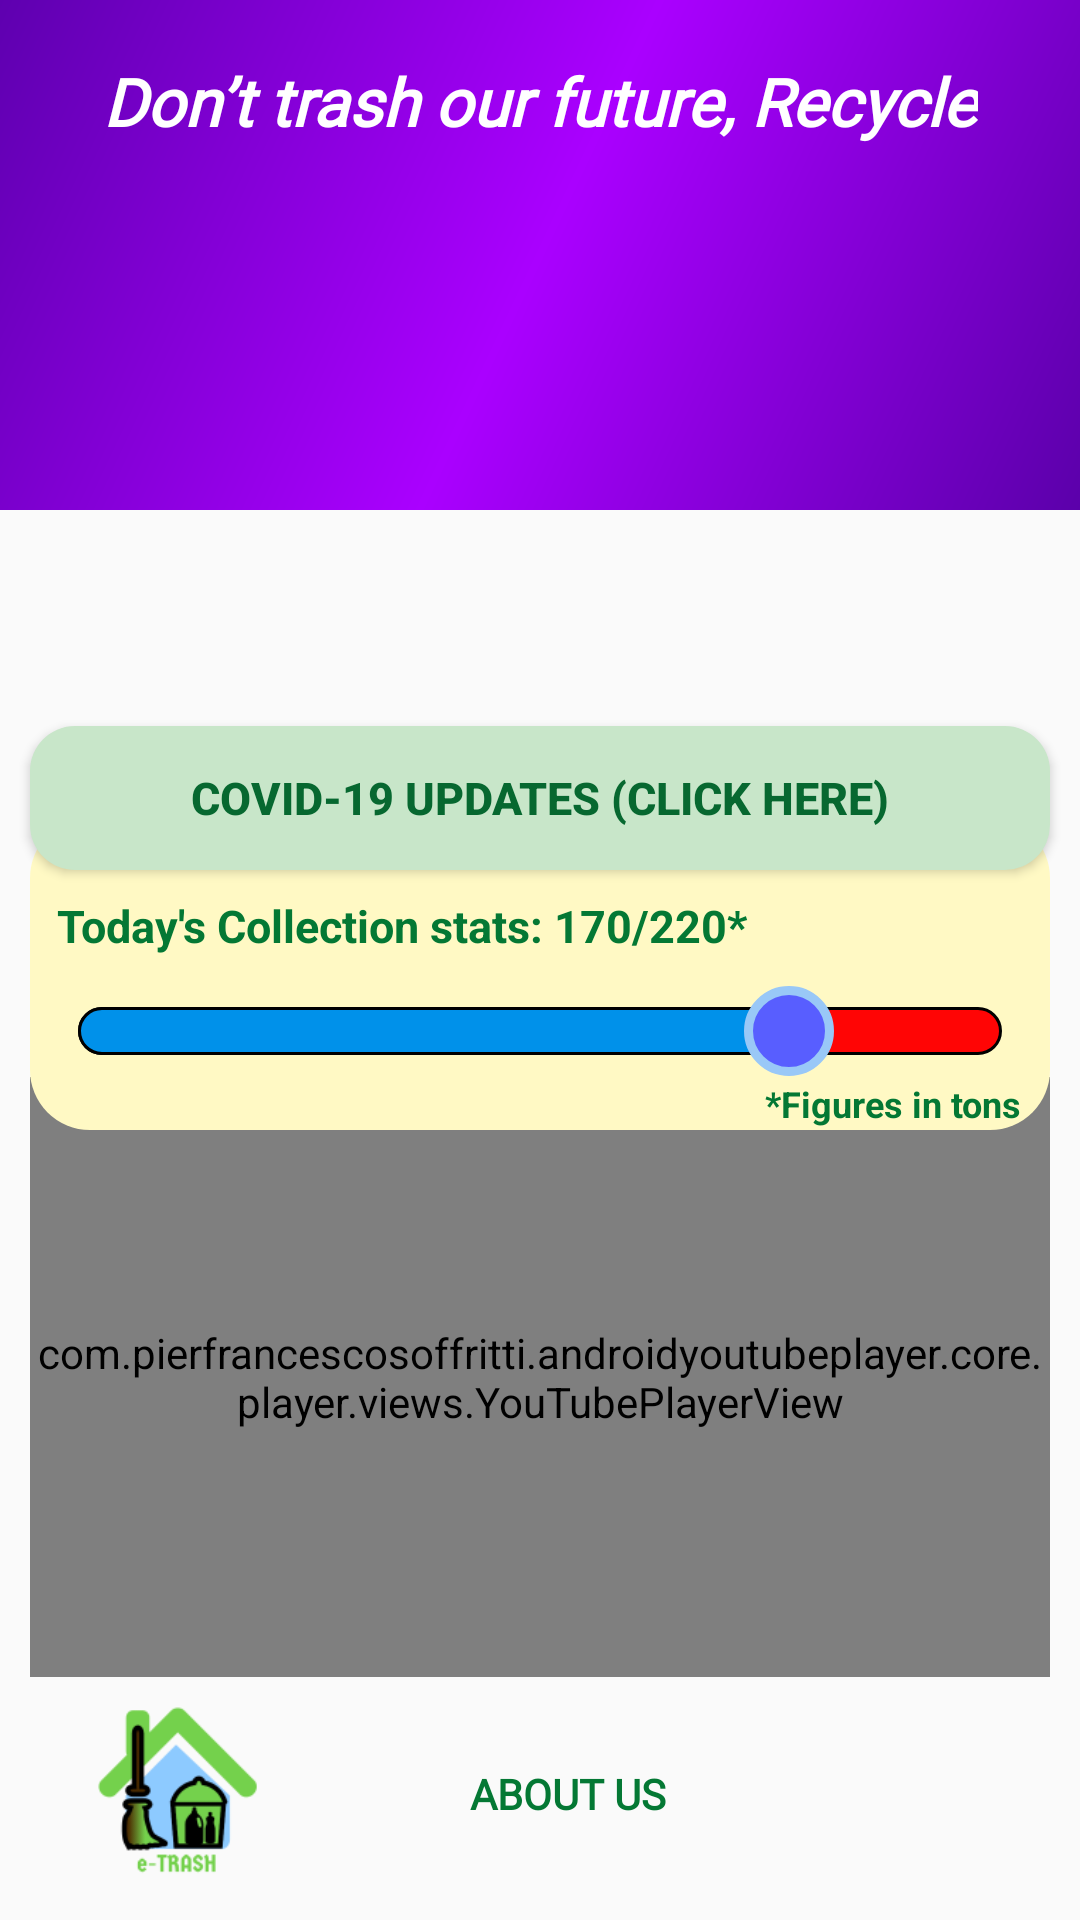

Write the Android layout XML for this screen, with the resource values it uses.
<!-- AndroidManifest.xml: application theme AppTheme -->
<!-- res/layout/fragment_home.xml -->
<?xml version="1.0" encoding="utf-8"?>
<androidx.constraintlayout.widget.ConstraintLayout
    xmlns:android="http://schemas.android.com/apk/res/android"
    xmlns:app="http://schemas.android.com/apk/res-auto"
    xmlns:tools="http://schemas.android.com/tools"
    android:layout_width="match_parent"
    android:layout_height="match_parent"
    tools:context="com.example.garbagecleaner.fragment.HomeFragment">


    <View
        android:layout_width="match_parent"
        android:layout_height="170dp"
        android:background="@drawable/side_nav_bar"
        app:layout_constraintEnd_toEndOf="parent"
        app:layout_constraintStart_toStartOf="parent"
        app:layout_constraintTop_toTopOf="parent" />

    <androidx.viewpager2.widget.ViewPager2
        android:id="@+id/pages"
        android:layout_width="match_parent"
        android:layout_height="167dp"
        android:background="#00000000"
        android:paddingStart="80dp"
        android:paddingEnd="80dp"
        app:layout_constraintBottom_toBottomOf="parent"
        app:layout_constraintEnd_toEndOf="parent"
        app:layout_constraintHorizontal_bias="0.0"
        app:layout_constraintStart_toStartOf="parent"
        app:layout_constraintTop_toTopOf="parent"
        app:layout_constraintVertical_bias="0.14">

    </androidx.viewpager2.widget.ViewPager2>

    <com.pierfrancescosoffritti.androidyoutubeplayer.core.player.views.YouTubePlayerView
        android:id="@+id/youtube_player_view"
        android:layout_width="match_parent"
        android:layout_height="200dp"
        android:layout_margin="10dp"
        app:autoPlay="false"
        app:layout_constraintBottom_toTopOf="@+id/terms"
        app:layout_constraintEnd_toEndOf="parent"
        app:layout_constraintHorizontal_bias="1.0"
        app:layout_constraintStart_toStartOf="parent"
        app:showFullScreenButton="false"
        app:videoId="W4hTJybfU7s" />

    <Button
        android:id="@+id/covid"
        android:layout_width="match_parent"
        android:layout_height="wrap_content"
        android:layout_marginLeft="10dp"
        android:layout_marginRight="10dp"
        android:background="@drawable/round"
        android:gravity="center"
        android:text="COVID-19 Updates (Click Here)"
        android:textColor="#076830"
        android:textSize="15sp"
        android:textStyle="bold"
        app:layout_constraintBottom_toBottomOf="parent"
        app:layout_constraintEnd_toEndOf="parent"
        app:layout_constraintHorizontal_bias="0.4"
        app:layout_constraintStart_toStartOf="parent"
        app:layout_constraintTop_toBottomOf="@+id/pages"
        app:layout_constraintVertical_bias="0.024" />

    <Button
        android:id="@+id/terms"
        android:layout_width="wrap_content"
        android:layout_height="58dp"
        android:background="#00000000"
        android:text="About Us"
        android:textColor="#047834"
        android:textSize="14dp"
        android:textStyle="bold"
        android:transitionName="But2_trans"
        app:fontFamily="@font/capriola"
        app:layout_constraintBottom_toBottomOf="parent"
        app:layout_constraintEnd_toEndOf="parent"
        app:layout_constraintHorizontal_bias="0.301"
        app:layout_constraintStart_toEndOf="@+id/imageView"
        app:layout_constraintTop_toBottomOf="@+id/covid"
        app:layout_constraintVertical_bias="0.956" />

    <ImageView
        android:id="@+id/imageView"
        android:layout_width="67dp"
        android:layout_height="67dp"
        android:layout_marginStart="24dp"
        android:layout_marginLeft="24dp"
        android:layout_marginTop="140dp"
        app:backgroundTint="#F04444"
        android:layout_marginBottom="10dp"
        app:layout_constraintBottom_toBottomOf="parent"
        app:layout_constraintStart_toStartOf="parent"
        app:layout_constraintTop_toBottomOf="@+id/covid"
        app:layout_constraintVertical_bias="1.0"
        app:srcCompat="@drawable/logo" />

    <TextView
        android:id="@+id/textView2"
        android:layout_width="wrap_content"
        android:layout_height="wrap_content"
        android:fontFamily="@font/alice"
        android:gravity="center"
        android:text="Don’t trash our future, Recycle"
        android:textAllCaps="false"
        android:textColor="#FFFFFF"
        android:textSize="22sp"
        android:textStyle="bold|italic"
        app:layout_constraintBottom_toTopOf="@+id/pages"
        app:layout_constraintEnd_toEndOf="parent"
        app:layout_constraintStart_toStartOf="parent"
        app:layout_constraintTop_toTopOf="parent"
        app:layout_constraintVertical_bias="0.516" />

    <View
        android:id="@+id/view2"
        android:layout_width="match_parent"
        android:layout_height="104dp"
        android:layout_margin="10dp"
        android:layout_marginTop="9dp"
        android:background="@drawable/round2"
        app:layout_constraintBottom_toTopOf="@+id/youtube_player_view"
        app:layout_constraintStart_toStartOf="parent"
        app:layout_constraintEnd_toEndOf="parent"
        app:layout_constraintTop_toBottomOf="@+id/covid" />

    <TextView
        android:layout_width="wrap_content"
        android:layout_height="wrap_content"
        android:text="*Figures in tons"
        android:textColor="#047834"
        android:textSize="12sp"
        android:textStyle="bold"
        app:layout_constraintBottom_toBottomOf="@+id/view2"
        app:layout_constraintEnd_toEndOf="@+id/seekBar2"
        app:layout_constraintHorizontal_bias="0.927"
        app:layout_constraintStart_toStartOf="@+id/view2"
        app:layout_constraintTop_toBottomOf="@+id/seekBar2"
        app:layout_constraintVertical_bias="0.6" />

    <TextView
        android:id="@+id/textView4"
        android:layout_width="wrap_content"
        android:layout_height="wrap_content"
        android:text="Today's Collection stats: 170/220*"
        android:textColor="#047834"
        android:textSize="15sp"
        android:textStyle="bold"
        app:layout_constraintBottom_toTopOf="@+id/youtube_player_view"
        app:layout_constraintEnd_toEndOf="@+id/view2"
        app:layout_constraintHorizontal_bias="0.083"
        app:layout_constraintStart_toStartOf="@+id/view2"
        app:layout_constraintTop_toBottomOf="@+id/covid"
        app:layout_constraintVertical_bias="0.17" />

    <SeekBar
        android:id="@+id/seekBar2"
        android:layout_width="match_parent"
        android:layout_height="wrap_content"
        android:layout_margin="10dp"
        android:progress="77"
        android:progressDrawable="@drawable/progress"
        android:splitTrack="false"
        android:thumb="@drawable/thumb"
        app:layout_constraintBottom_toBottomOf="@+id/view2"
        app:layout_constraintEnd_toEndOf="@id/view2"
        app:layout_constraintHorizontal_bias="0.0"
        app:layout_constraintStart_toStartOf="@id/view2"
        app:layout_constraintTop_toBottomOf="@+id/textView4"
        app:layout_constraintVertical_bias="0.0" />


</androidx.constraintlayout.widget.ConstraintLayout>
<!-- resources referenced by this layout -->
<resources>
  <!-- drawable logo: png bitmap (drawable-v24, 7512 bytes) -->
  <!-- drawable progress (drawable) -->
  <?xml version="1.0" encoding="utf-8"?>
  <layer-list xmlns:android="http://schemas.android.com/apk/res/android">
      <item android:id="@android:id/background">
          <shape android:shape="rectangle">
              <stroke android:color="#000000" android:width="1dp" />
              <solid android:color="#FF0505"/>
              <corners android:radius="10dp"/>
          </shape>
      </item>
      <item android:id="@android:id/progress">
          <clip android:clipOrientation="horizontal" android:gravity="left">
              <shape android:shape="rectangle">
                  <stroke android:color="#000000" android:width="1dp" />
                  <solid android:color="#0091EA"/>
                  <corners android:radius="10dp"/>
              </shape>
          </clip>
      </item>
  </layer-list>
  <!-- drawable round (drawable) -->
  <?xml version="1.0" encoding="utf-8"?>
  <shape xmlns:android="http://schemas.android.com/apk/res/android"
      android:shape="rectangle">
  
      <solid
          android:color="#C8E6C9"/>
      <corners
          android:bottomRightRadius="15dp"
          android:bottomLeftRadius="15dp"
          android:topRightRadius="15dp"
          android:topLeftRadius="15dp"/>
  
  
  
  </shape>
  <!-- drawable round2 (drawable) -->
  <?xml version="1.0" encoding="utf-8"?>
  <shape xmlns:android="http://schemas.android.com/apk/res/android"
      android:shape="rectangle">
  
      <solid
          android:color="#FFF9C4"/>
      <corners
          android:bottomRightRadius="20dp"
          android:bottomLeftRadius="20dp"
          android:topRightRadius="20dp"
          android:topLeftRadius="20dp"/>
  
  
  
  </shape>
  <!-- drawable side_nav_bar (drawable) -->
  <shape xmlns:android="http://schemas.android.com/apk/res/android"
      android:shape="rectangle">
      <gradient
          android:angle="135"
          android:centerColor="@color/colorPrimary"
          android:endColor="#5E00AF"
          android:startColor="#5B00AA"
          android:type="linear" />
  </shape>
  <!-- drawable thumb (drawable) -->
  <?xml version="1.0" encoding="utf-8"?>
  <selector xmlns:android="http://schemas.android.com/apk/res/android">
      <item>
          <shape android:shape="oval">
              <solid android:color="#585eff"/>
              <stroke android:color="#99c8f7" android:width="3dp"/>
              <size android:height="30dp" android:width="30dp"/>
              <corners android:radius="20dp"/>
          </shape>
      </item>
  </selector>
  <style name="AppTheme" parent="Theme.AppCompat.Light.NoActionBar">
          
          <item name="colorPrimary">#373434</item>
          <item name="colorPrimaryDark">@color/colorPrimaryDark</item>
          <item name="colorAccent">@color/colorAccent</item>
      </style>
  <color name="colorPrimary">#AA00FF</color>
  <color name="colorPrimaryDark">#00574B</color>
  <color name="colorAccent">#D81B60</color>
</resources>
